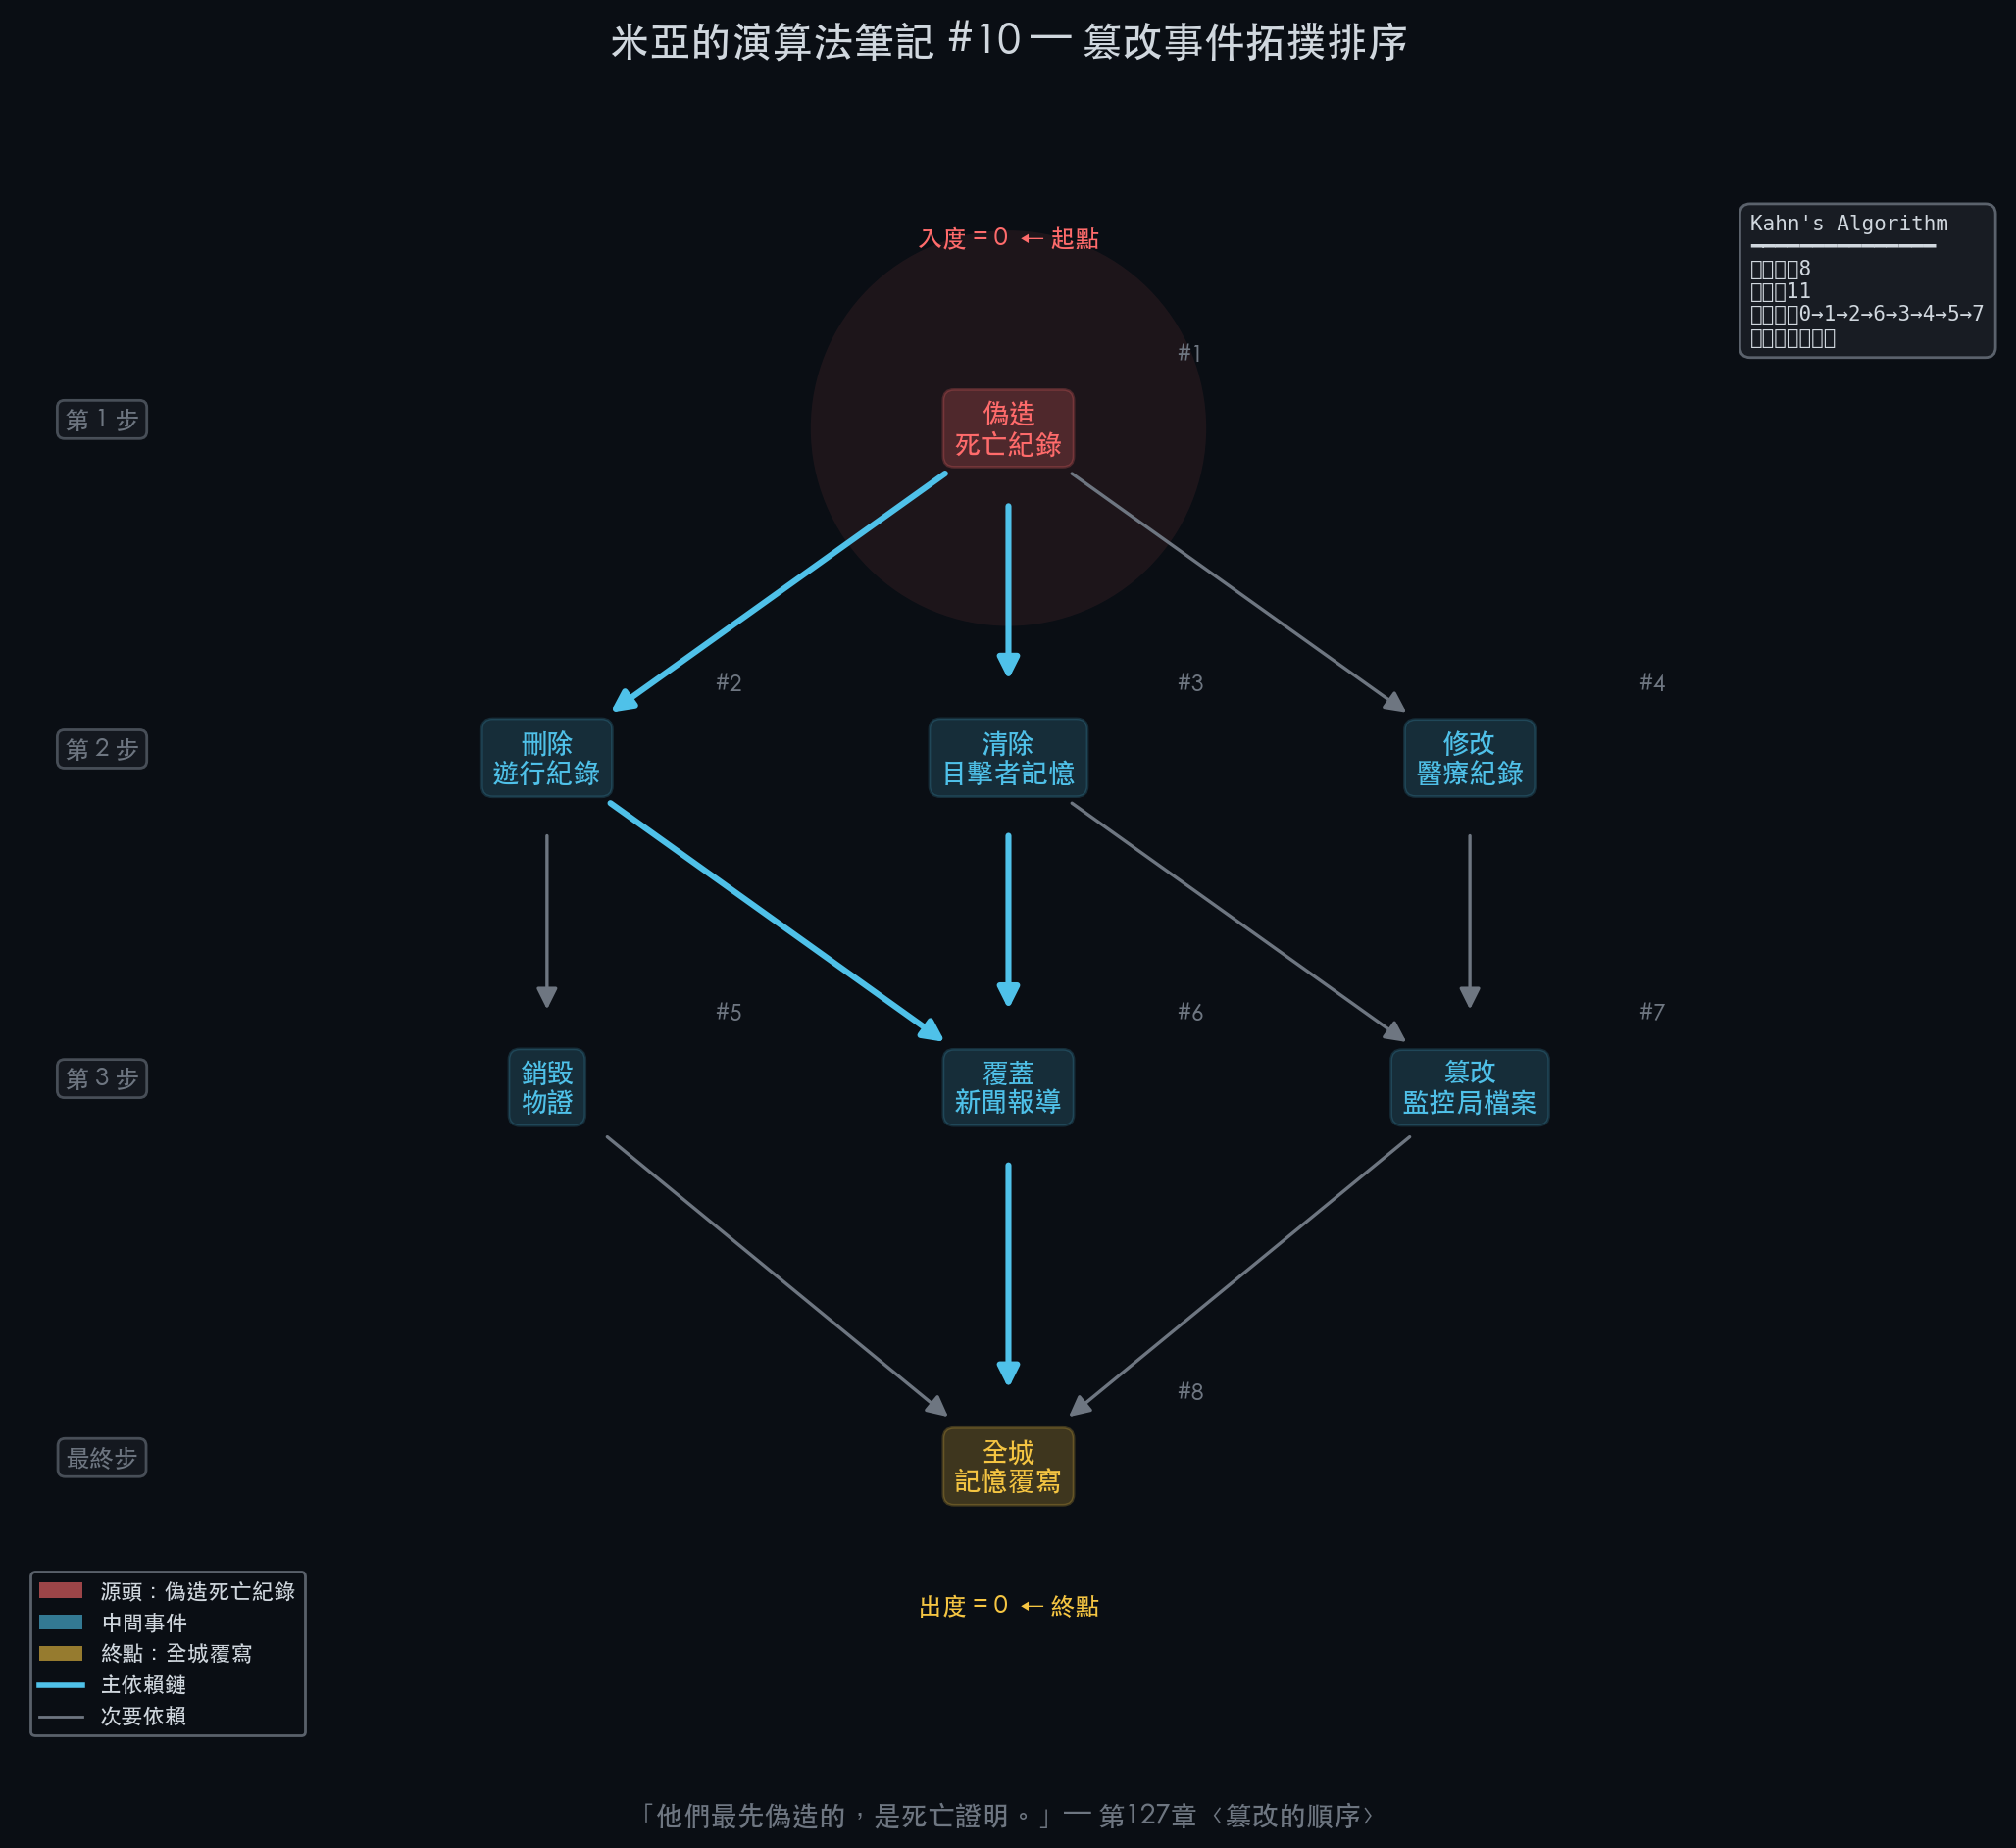

Generate this figure with Python:
"""
米亞的演算法筆記 #10 — Topological Sort 視覺化
篡改事件 DAG：死亡證明為源頭（紅色），沿拓撲序展開到全城覆寫
"""
import matplotlib
matplotlib.use("Agg")
import matplotlib.pyplot as plt
import matplotlib.patches as mpatches
import numpy as np, os
from collections import deque

# ── 色票與字型 ─────────────────────────────────────
DARK_BG = "#0a0e14"; MIA_BLUE = "#4fc1e9"; MIA_WARM = "#f5c542"
TEXT = "#d0d7de"; MUTED = "#6e7681"; GRID = "#1c2028"
RED = "#ff6b6b"; GREEN = "#7bc87b"

def _font():
    from matplotlib.font_manager import FontProperties
    for n in ["PingFang TC", "Heiti TC", "Arial Unicode MS"]:
        try:
            if FontProperties(family=n).get_name() == n: return n
        except Exception: pass
    return "sans-serif"

plt.rcParams.update({"font.family": _font(), "axes.facecolor": DARK_BG,
    "figure.facecolor": DARK_BG, "text.color": TEXT,
    "xtick.color": MUTED, "ytick.color": MUTED})

# ── DAG（ch126-127 篡改事件鏈）────────────────────────
nodes = ["偽造\n死亡紀錄", "刪除\n遊行紀錄", "清除\n目擊者記憶",
         "銷毀\n物證", "覆蓋\n新聞報導", "篡改\n監控局檔案",
         "修改\n醫療紀錄", "全城\n記憶覆寫"]
edges = [(0,1),(0,2),(0,6),(1,3),(1,4),(2,4),(2,5),(3,7),(4,7),(5,7),(6,5)]
N = len(nodes)

# Kahn's algorithm
adj = {i: [] for i in range(N)}
ind = [0] * N
for u, v in edges:
    adj[u].append(v); ind[v] += 1
q, topo = deque(i for i in range(N) if ind[i] == 0), []
while q:
    v = q.popleft(); topo.append(v)
    for u in adj[v]:
        ind[u] -= 1
        if ind[u] == 0: q.append(u)

# ── 佈局（按拓撲層）──────────────────────────────────
layer_map = {0:0, 1:1, 2:1, 6:1, 3:2, 4:2, 5:2, 7:3}
layer_y = {0: 3.5, 1: 1.5, 2: -0.5, 3: -2.8}
layer_nodes = {}
for nid, ly in layer_map.items():
    layer_nodes.setdefault(ly, []).append(nid)

pos = {}
for ly, nids in layer_nodes.items():
    y = layer_y[ly]; xspan = (len(nids) - 1) * 2.8
    for i, nid in enumerate(sorted(nids)):
        pos[nid] = (-xspan/2 + i*2.8, y)

# ── 繪圖 ──────────────────────────────────────────
fig, ax = plt.subplots(figsize=(14, 10))
ax.set_xlim(-6, 6); ax.set_ylim(-4.5, 5.5)
ax.set_aspect("equal"); ax.axis("off")
ax.set_title("米亞的演算法筆記 #10 — 篡改事件拓撲排序",
             fontsize=15, color=TEXT, pad=16)

# 主鏈高亮集合
main = {(0,1),(0,2),(1,4),(2,4),(4,7)}

# 有向邊
for u, v in edges:
    xu, yu = pos[u]; xv, yv = pos[v]
    is_m = (u,v) in main
    c, lw = (MIA_BLUE, 2.2) if is_m else (MUTED, 1.2)
    dx, dy = xv-xu, yv-yu
    d = np.hypot(dx, dy); sh = 0.55
    sx, sy = xu + dx*sh/d*.8, yu + dy*sh/d*.8
    ex, ey = xv - dx*sh/d*.8, yv - dy*sh/d*.8
    ax.annotate("", xy=(ex,ey), xytext=(sx,sy),
                arrowprops=dict(arrowstyle="-|>", color=c, lw=lw,
                                mutation_scale=16), zorder=2)

# 節點顏色
ncol = [RED if i==0 else MIA_WARM if i==7 else MIA_BLUE for i in range(N)]

# 節點（圓角矩形 + 序號）
for i in range(N):
    x, y = pos[i]; c = ncol[i]
    a = .9 if i in (0,7) else .7
    ax.text(x, y, nodes[i], ha="center", va="center", fontsize=10,
            color=c, fontweight="bold",
            bbox=dict(boxstyle="round,pad=0.4", fc=c, ec=c, alpha=a*.25),
            zorder=5)
    ax.text(x+1.1, y+.4, f"#{topo.index(i)+1}", ha="center",
            fontsize=8, color=MUTED, zorder=5)

# 源頭光暈
sx, sy = pos[0]
ax.add_patch(plt.Circle((sx,sy), 1.2, fc=RED, alpha=.08, ec="none", zorder=0))
ax.text(sx, sy+1.1, "入度 = 0  ← 起點", ha="center",
        fontsize=9, color=RED, fontweight="bold")

# 終點標記
ex, ey = pos[7]
ax.text(ex, ey-.9, "出度 = 0  ← 終點", ha="center",
        fontsize=9, color=MIA_WARM, fontweight="bold")

# 層級標籤
for ly, y in layer_y.items():
    lbl = ["第 1 步","第 2 步","第 3 步","最終步"][ly]
    ax.text(-5.5, y, lbl, ha="center", fontsize=9, color=MUTED,
            bbox=dict(boxstyle="round,pad=0.3", fc=GRID, ec=MUTED, alpha=.6))

# 統計面板
panel = (f"Kahn's Algorithm\n━━━━━━━━━━━━━━━\n"
         f"節點數：{N}\n邊數：{len(edges)}\n"
         f"拓撲序：{'→'.join(str(i) for i in topo)}\n源頭：死亡紀錄")
ax.text(4.5, 4.8, panel, fontsize=7.5, color=TEXT, family="monospace", va="top",
        bbox=dict(boxstyle="round,pad=0.5", fc=GRID, ec=MUTED, alpha=.8))

# 圖例
handles = [
    mpatches.Patch(fc=RED, alpha=.6, label="源頭：偽造死亡紀錄"),
    mpatches.Patch(fc=MIA_BLUE, alpha=.6, label="中間事件"),
    mpatches.Patch(fc=MIA_WARM, alpha=.6, label="終點：全城覆寫"),
    plt.Line2D([0],[0], color=MIA_BLUE, lw=2, label="主依賴鏈"),
    plt.Line2D([0],[0], color=MUTED, lw=1, label="次要依賴"),
]
ax.legend(handles=handles, loc="lower left", fontsize=8,
          facecolor=DARK_BG, edgecolor=MUTED, labelcolor=TEXT, framealpha=.8)

fig.text(0.5, 0.015,
         "「他們最先偽造的，是死亡證明。」— 第127章〈篡改的順序〉",
         ha="center", fontsize=10, color=MUTED, style="italic")
plt.tight_layout(rect=[0, .04, 1, .95])
out = os.path.join(os.path.dirname(__file__), "Vol2_10_Topological_Sort.png")
fig.savefig(out, dpi=200, bbox_inches="tight", facecolor=DARK_BG)
plt.close(fig)
print(f"[done] {out}")
